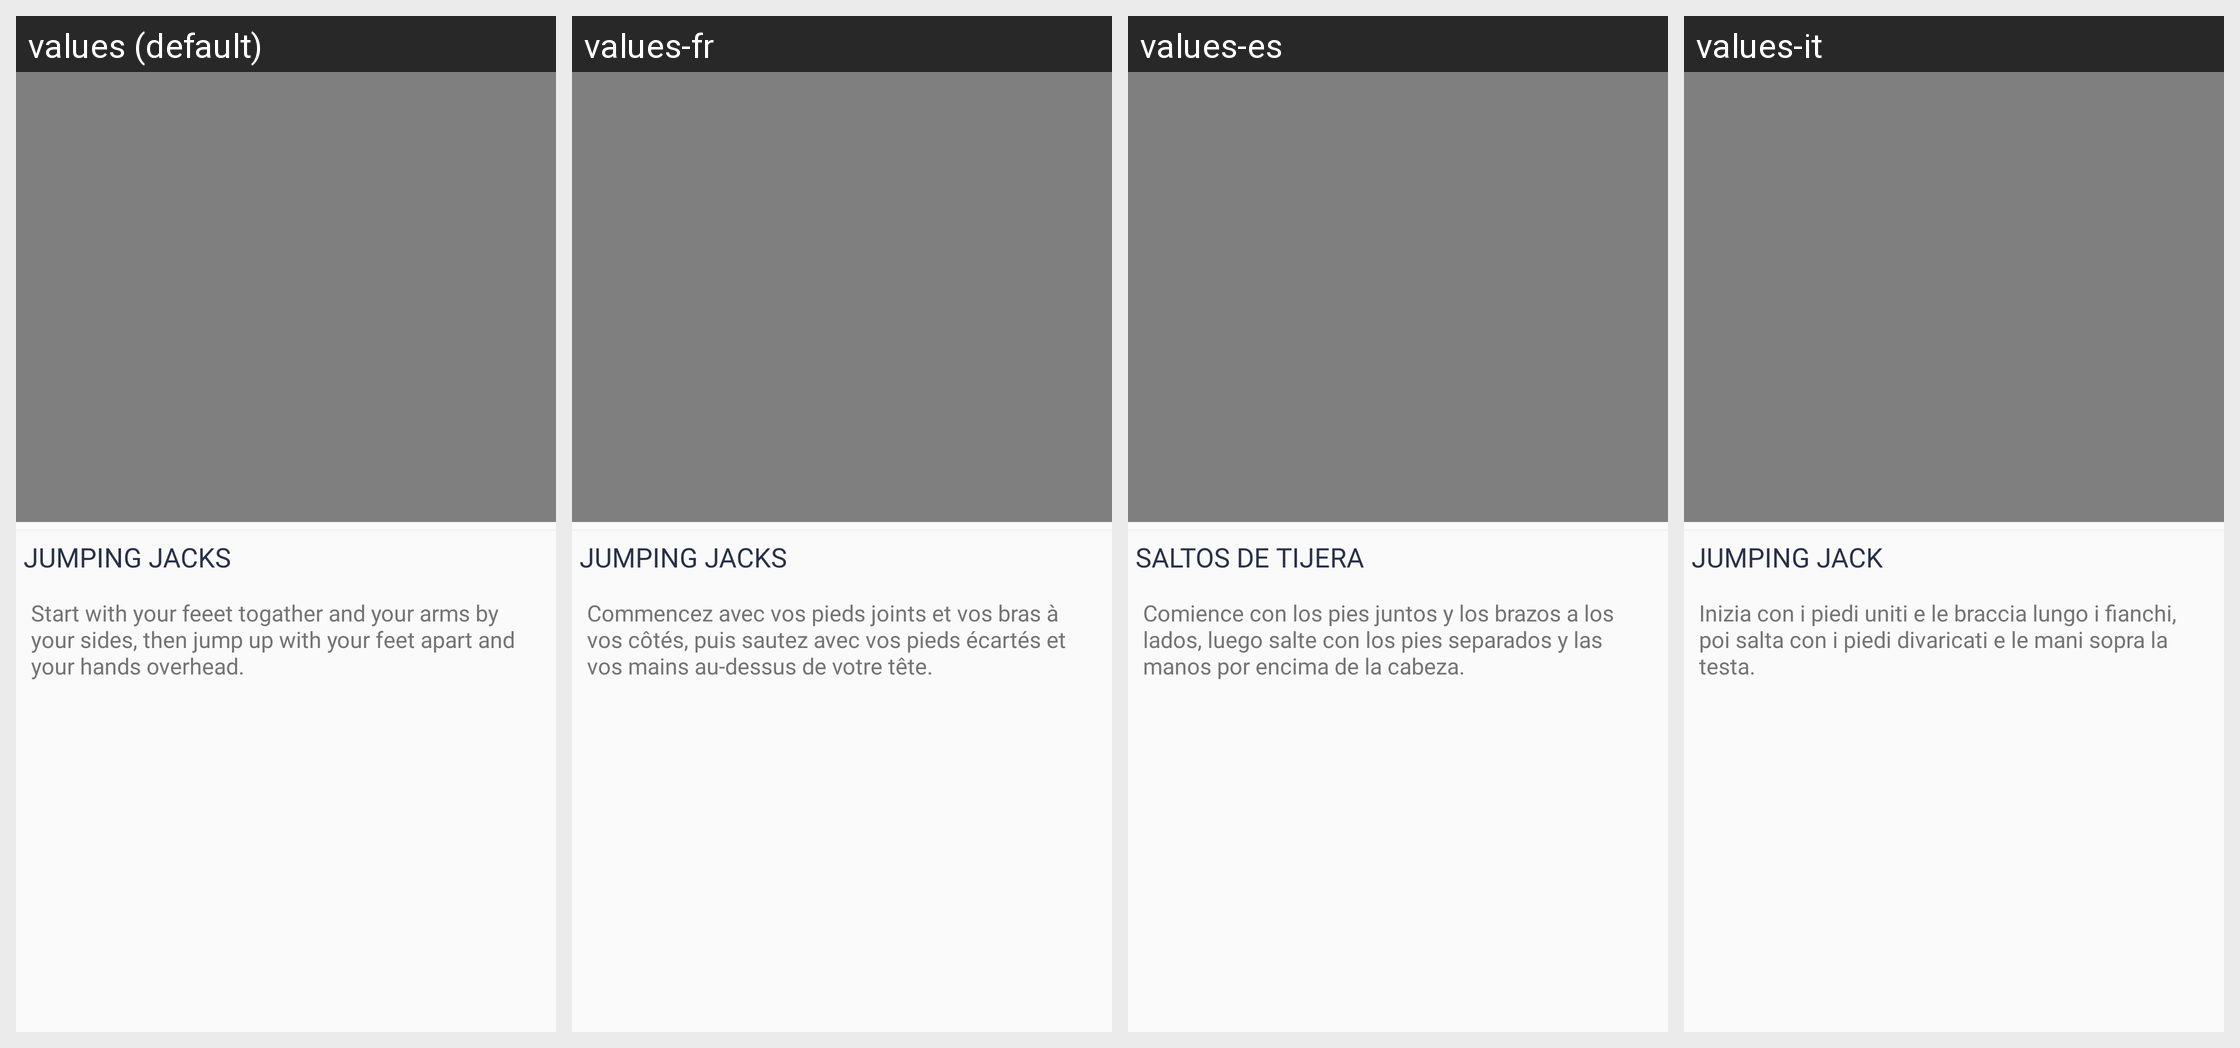

Here is an Android app screen in its default locale and in the app's own translations. Write out the translated-string differences for the strings that appear on this screen.
Android screen res/layout/content_currentview.xml rendered under 4 locales, left to right: values (default), values-fr, values-es, values-it. Device: Nexus 5 (rendered at 1080×1920; each locale shown at half size, 540×960, under a caption strip naming it); theme AppTheme.
Other locales in the repository, not shown: values-ar, values-bn, values-da, values-fa, values-hi, values-ko, values-nl, values-pa, values-pl, values-pt, values-ru, values-sv, values-ta, values-te, values-th, values-tr, values-zh.
Strings drawn on this screen, with the default value and each locale's value (text and hints the layout hard-codes, and strings that could not be matched under every locale, appear in the picture but are not listed):

jumping_jacks
  values: JUMPING JACKS
  values-fr: JUMPING JACKS
  values-es: SALTOS DE TIJERA
  values-it: JUMPING JACK

start_with_your_feeet
  values: Start with your feeet togather and your arms by your sides, then jump up with your feet apart and your hands overhead.
  values-fr: Commencez avec vos pieds joints et vos bras à vos côtés, puis sautez avec vos pieds écartés et vos mains au-dessus de votre tête.
  values-es: Comience con los pies juntos y los brazos a los lados, luego salte con los pies separados y las manos por encima de la cabeza.
  values-it: Inizia con i piedi uniti e le braccia lungo i fianchi, poi salta con i piedi divaricati e le mani sopra la testa.
